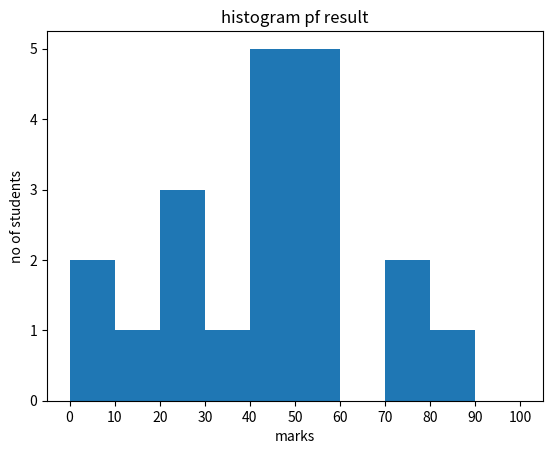

This chart was generated by the following Python code:
from matplotlib import pyplot
from numpy import array

fig,ax = pyplot.subplots(1,1)
a = array([22,87,5,43,56,73,55,54,11,20,51,5,79,31,27])
ax.hist(a, bins = [0,10,20,30,40,60,70,80,90,100])
ax.set_title("histogram pf result")
ax.set_xticks([0, 10, 20, 30, 40, 50, 60, 70, 80, 90, 100])
ax.set_xlabel('marks')
ax.set_ylabel('no of students')
pyplot.show()
